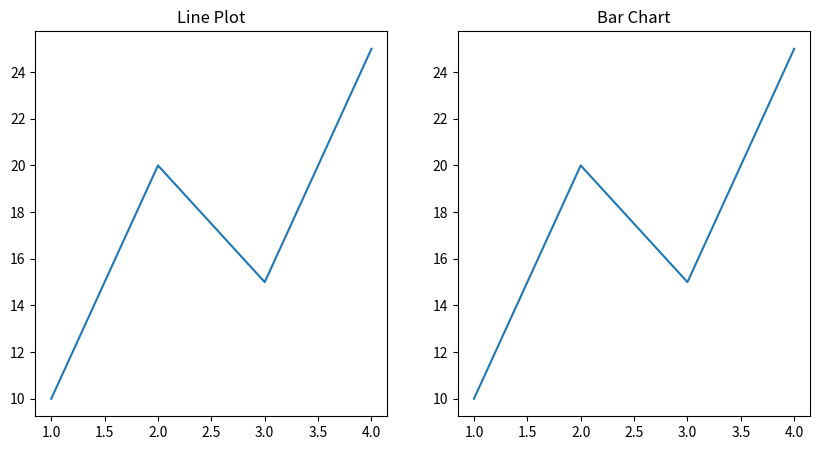

Source code (Python):
import matplotlib.pyplot as plt
# fig.ax = plt.subplots(nrows,ncol,figsize=(width,height))
fig,ax =plt.subplots(1,2,figsize=(10,5))
x = [1,2,3,4]
y = [10,20,15,25]

ax[0].plot(x,y)
ax[0].set_title("Line Plot")

ax[1].plot(x,y)
ax[1].set_title("Bar Chart")

plt.show()
